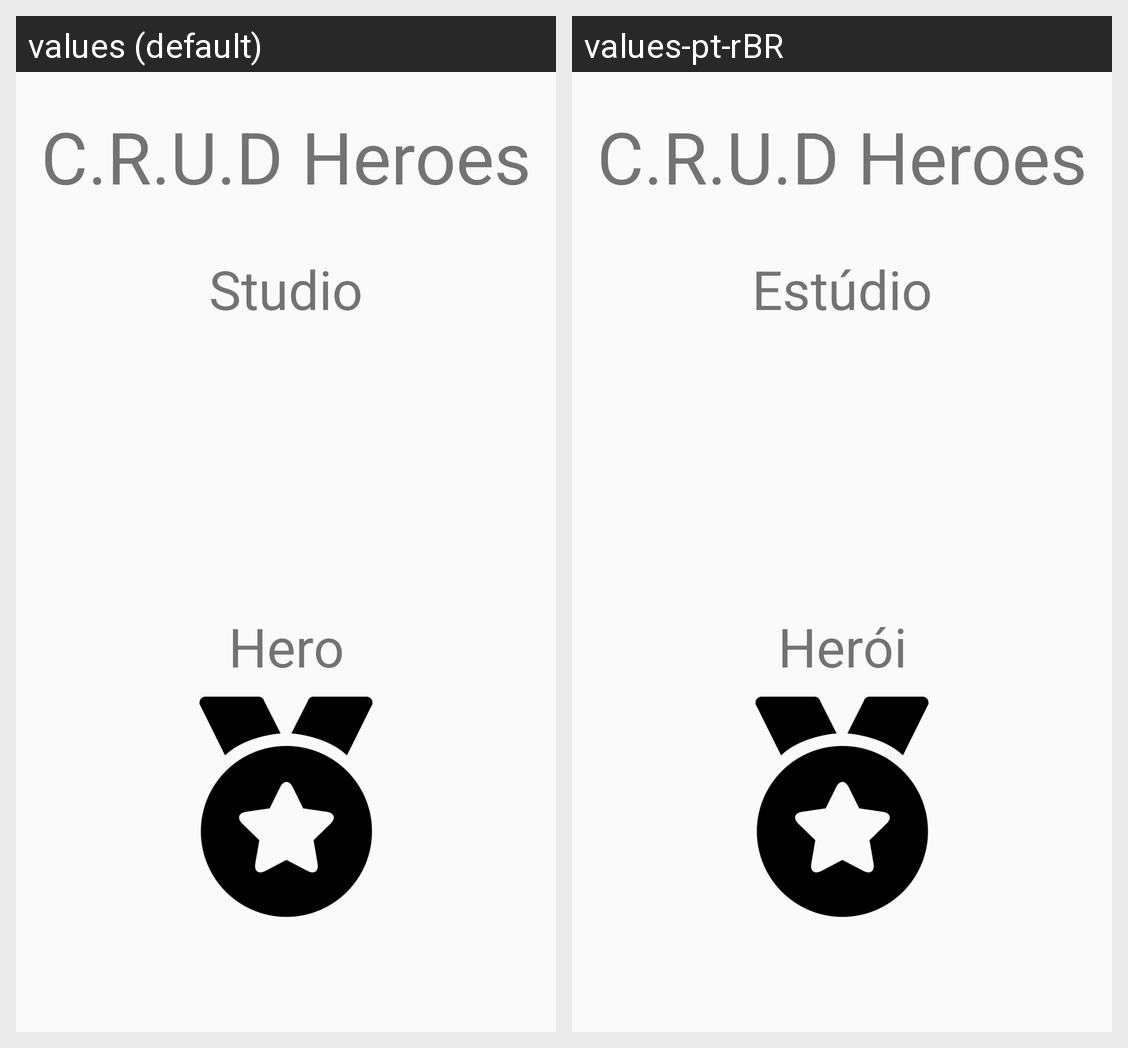

Translations of the strings shown on this Android screen, per locale in the grid:
Android screen res/layout/activity_main.xml rendered under 2 locales, left to right: values (default), values-pt-rBR. Device: Nexus 5 (rendered at 1080×1920; each locale shown at half size, 540×960, under a caption strip naming it); theme AppTheme.NoActionBar.
Strings drawn on this screen, with the default value and each locale's value (text and hints the layout hard-codes, and strings that could not be matched under every locale, appear in the picture but are not listed):

title_app
  values: C.R.U.D Heroes
  values-pt-rBR: C.R.U.D Heroes  [not translated; the default value is used]

lbl_studio
  values: Studio
  values-pt-rBR: Estúdio

lbl_hero
  values: Hero
  values-pt-rBR: Herói
